3-way image classification set "Augmented" from GitHub (KunyitAlami/Pembelajaran-mesin-1-dataset); label vocabulary: kosong, penuh, terisi.

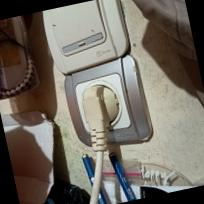
Label: penuh

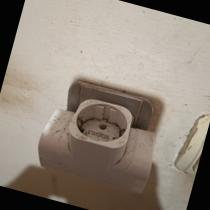
Label: kosong

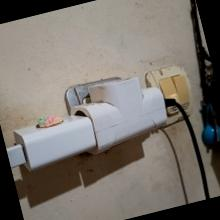
Label: terisi

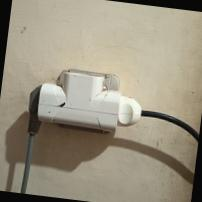
Label: terisi

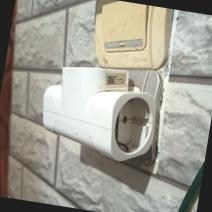
Label: kosong

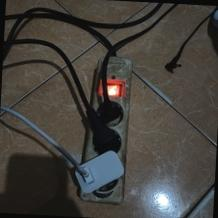
Label: penuh
